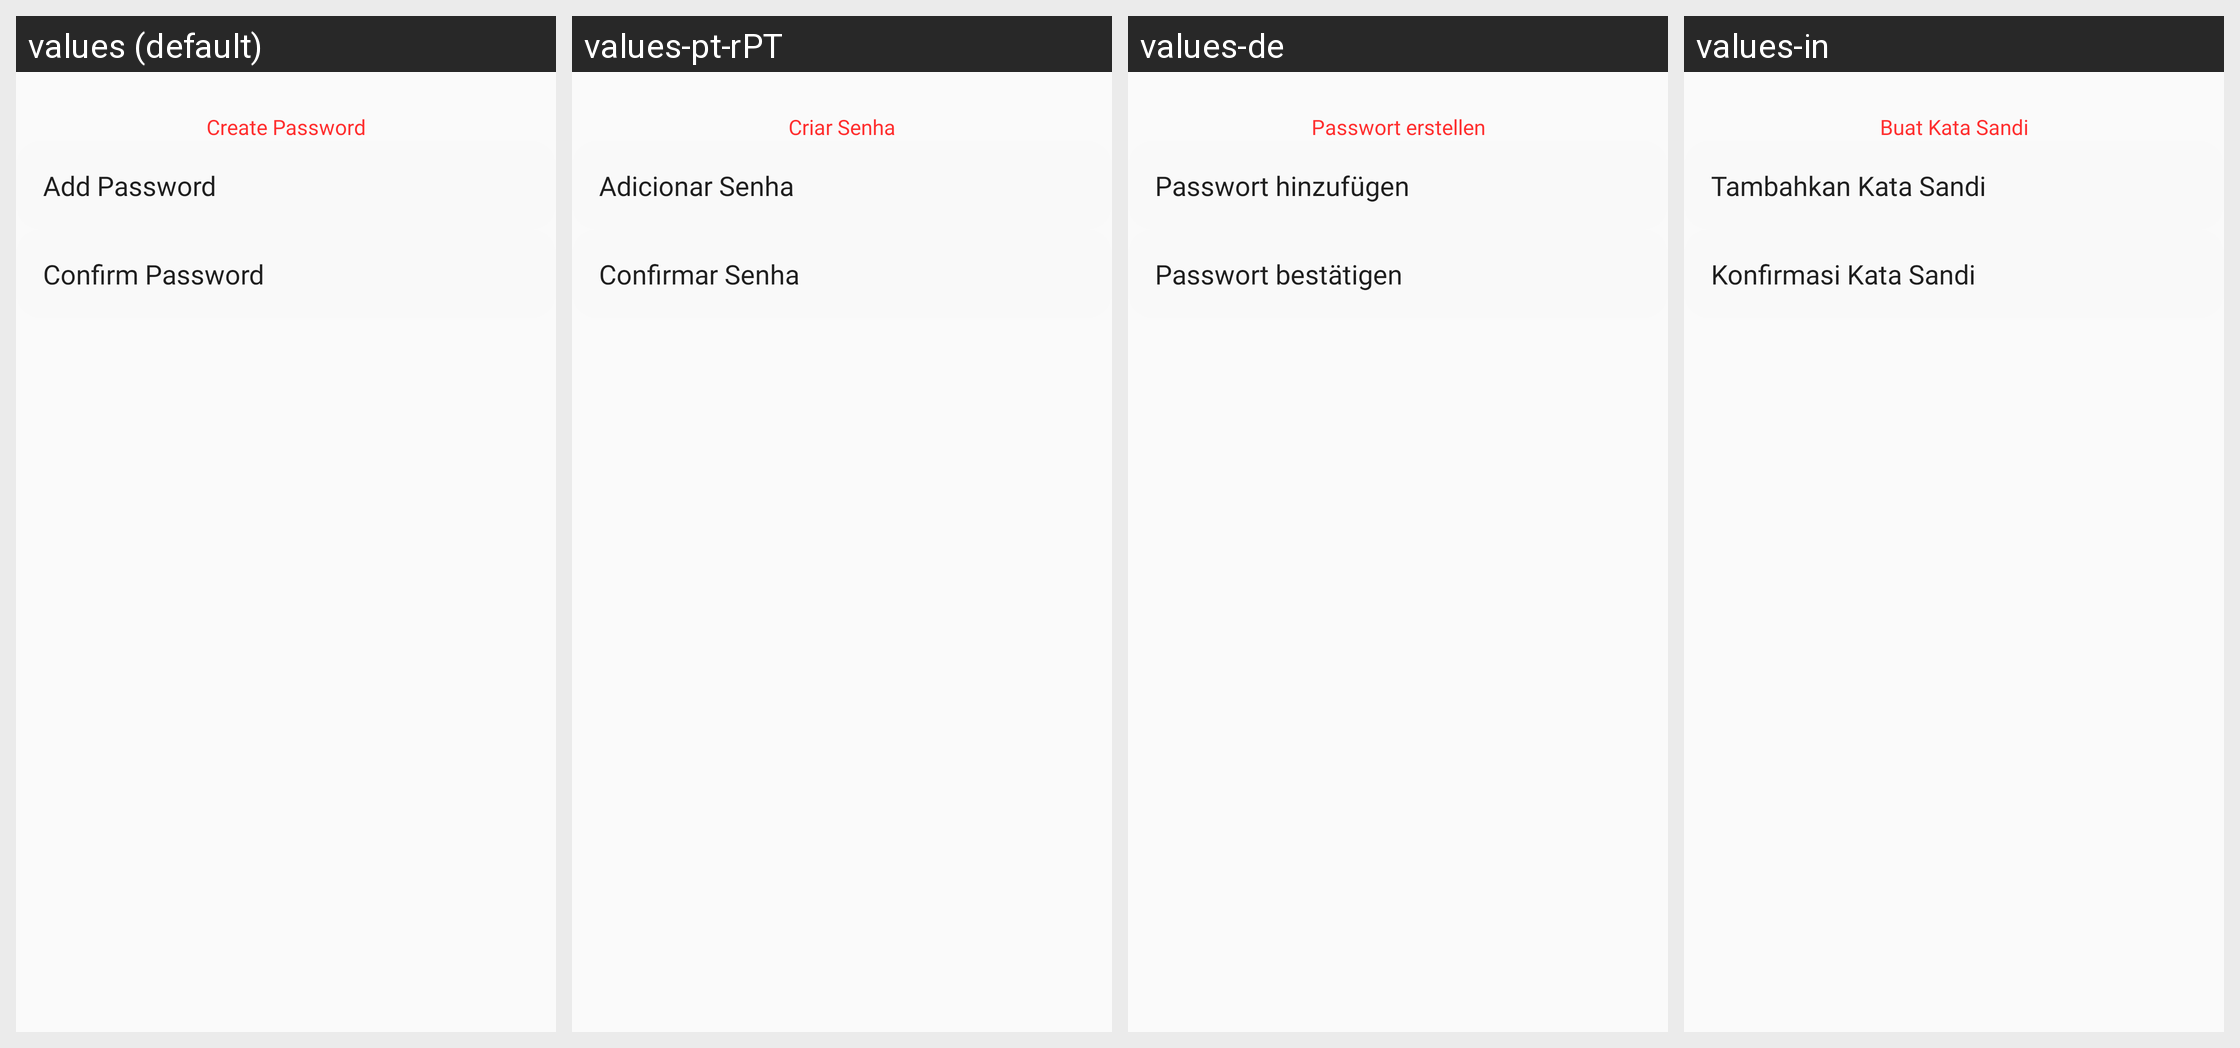

The Android screen above is rendered under several locales of the same app. Produce the string resources it draws, with the default and per-locale values.
Android screen res/layout/new_lock_dialog.xml rendered under 4 locales, left to right: values (default), values-pt-rPT, values-de, values-in. Device: Nexus 5 (rendered at 1080×1920; each locale shown at half size, 540×960, under a caption strip naming it); theme AppTheme.
Other locales in the repository, not shown: values-ar, values-es, values-fr, values-zh.
Strings drawn on this screen, with the default value and each locale's value (text and hints the layout hard-codes, and strings that could not be matched under every locale, appear in the picture but are not listed):

create_password
  values: Create Password
  values-pt-rPT: Criar Senha
  values-de: Passwort erstellen
  values-in: Buat Kata Sandi

add_password
  values: Add Password
  values-pt-rPT: Adicionar Senha
  values-de: Passwort hinzufügen
  values-in: Tambahkan Kata Sandi

confirm_password
  values: Confirm Password
  values-pt-rPT: Confirmar Senha
  values-de: Passwort bestätigen
  values-in: Konfirmasi Kata Sandi
